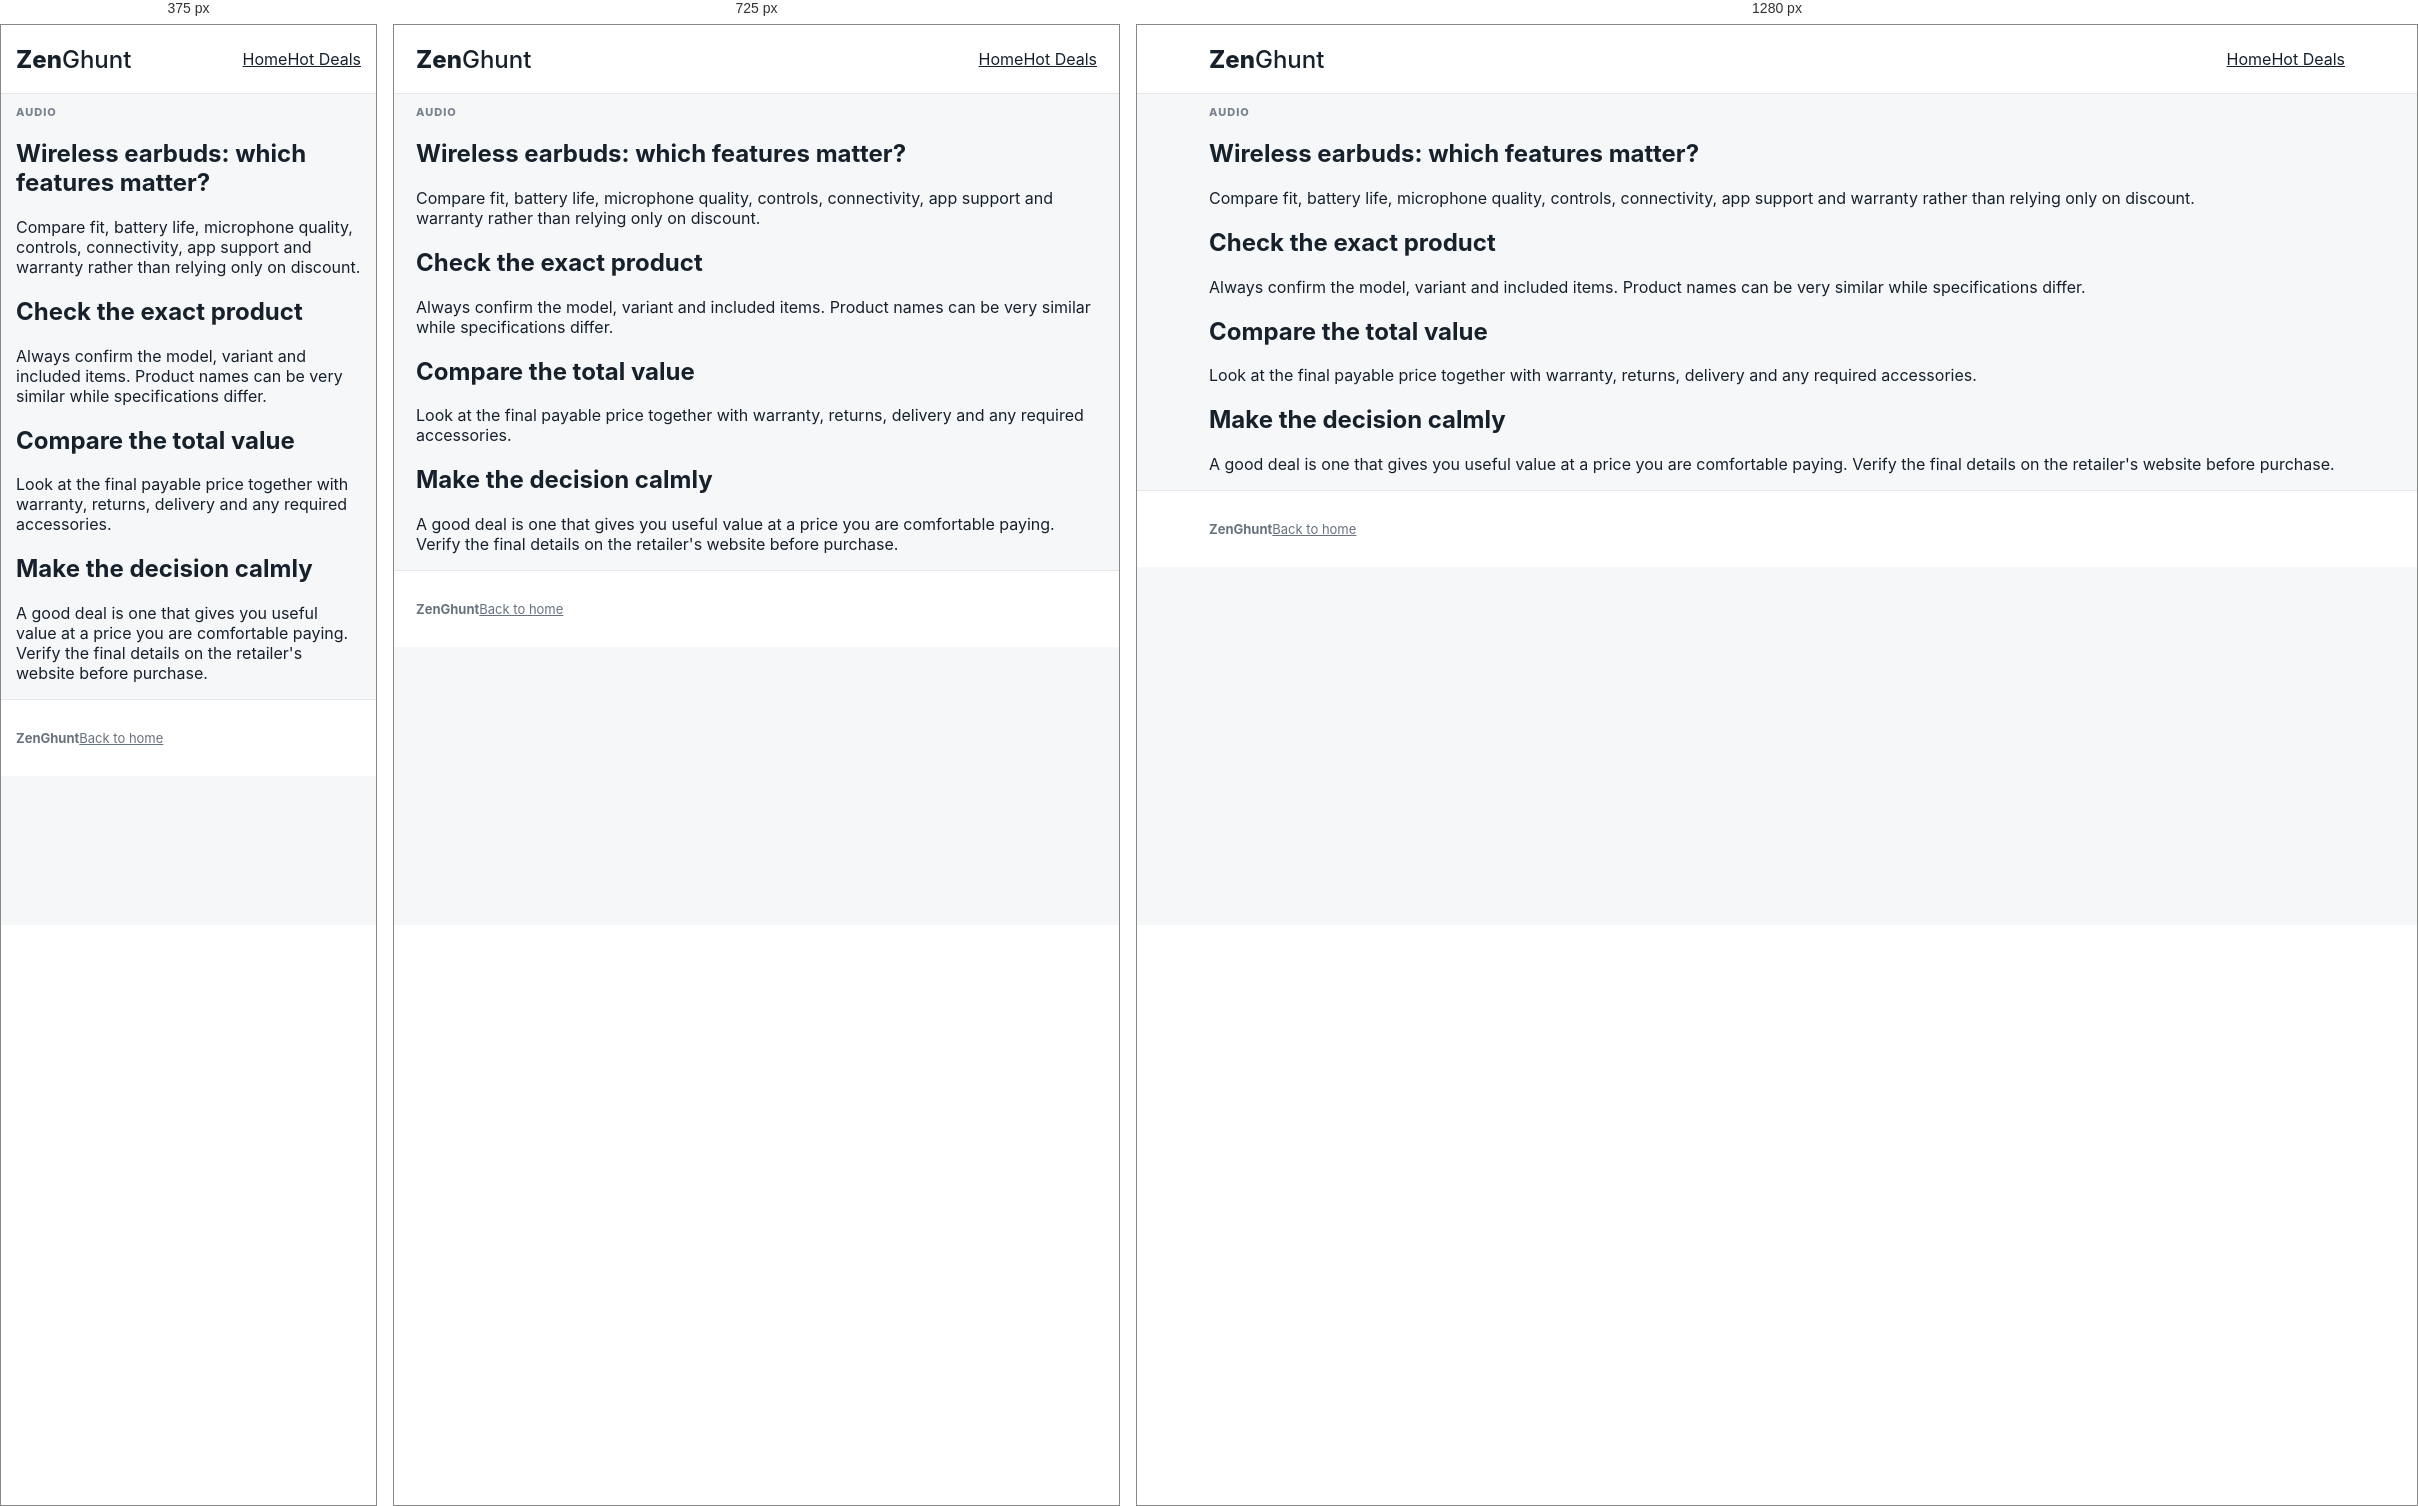
Rendered at 375 px, 725 px and 1280 px, left to right.

<!-- file: earbuds-comparison.html -->
<!doctype html><html lang="en"><head><meta charset="utf-8"><meta name="viewport" content="width=device-width,initial-scale=1"><title>Wireless earbuds: which features matter? — ZenGhunt</title><link rel="stylesheet" href="../assets/style.css"></head><body><header class="site-header"><div class="wrap nav"><a class="brand" href="../index.html">Zen<span>Ghunt</span></a><nav><a href="../index.html">Home</a><a href="../deals.html">Hot Deals</a></nav></div></header><main><section class="page-head"><div class="wrap"><p class="eyebrow">AUDIO</p><h1>Wireless earbuds: which features matter?</h1></div></section><article class="wrap article"><p>Compare fit, battery life, microphone quality, controls, connectivity, app support and warranty rather than relying only on discount.</p><h2>Check the exact product</h2><p>Always confirm the model, variant and included items. Product names can be very similar while specifications differ.</p><h2>Compare the total value</h2><p>Look at the final payable price together with warranty, returns, delivery and any required accessories.</p><h2>Make the decision calmly</h2><p>A good deal is one that gives you useful value at a price you are comfortable paying. Verify the final details on the retailer's website before purchase.</p></article></main><footer><div class="wrap footer"><strong>ZenGhunt</strong><a href="../index.html">Back to home</a></div></footer></body></html>

/* @media block from style.css */
@media(max-width:850px){.grid{grid-template-columns:repeat(2,minmax(0,1fr))}.product-head{grid-template-columns:1fr}.hero h1{font-size:38px}}

/* @media block from style.css */
@media(max-width:600px){.wrap{padding:0 15px}.navlinks{display:none}.grid{grid-template-columns:1fr}.hero{padding-top:40px}.hero h1{font-size:34px}.search{flex-direction:column}.stats{grid-template-columns:1fr}.pic{height:245px}.product-image{height:250px}.offers{font-size:13px}.offers th,.offers td{padding:10px 7px}}